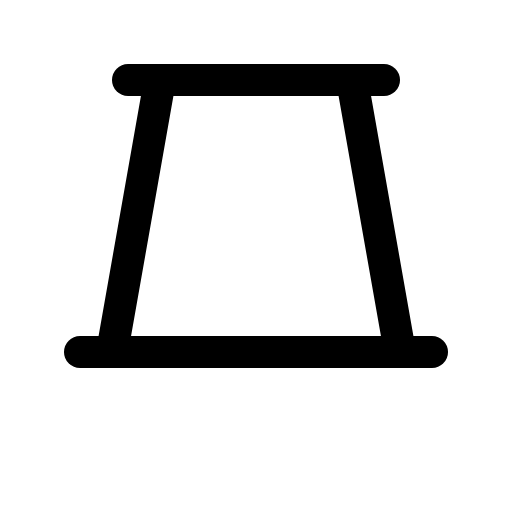
t = 0.00 s
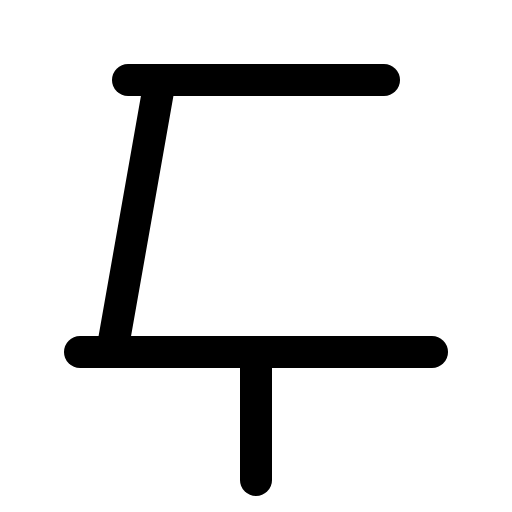
t = 1.20 s
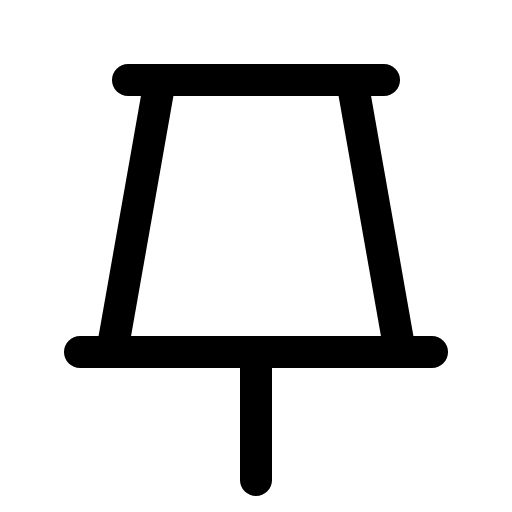
t = 1.58 s
t = 1.95 s: frame unchanged from t = 1.58 s, image omitted
t = 2.33 s: frame unchanged from t = 1.58 s, image omitted

The animated SVG that drew these frames (rendered in a browser with its animation timeline set to each time). Animation: 1 CSS @keyframes rule; one cycle of 2.70 s, repeats indefinitely.

<svg xmlns="http://www.w3.org/2000/svg" viewBox="0 0 256 256">
  <style>
    .draw-line {
      stroke-dasharray: 2000;
      stroke-dashoffset: 0;
    }
    svg:hover .draw-line {
      animation: phosphor-draw-in 1.5s ease-in-out infinite;
    }
    @keyframes phosphor-draw-in {
      0%   { stroke-dashoffset: 2000; }
      100% { stroke-dashoffset: 0; }
    }
  </style><rect width="256" height="256" fill="none"/><line x1="128" y1="176" x2="128" y2="240" fill="none" stroke="currentColor" stroke-linecap="round" stroke-linejoin="round" stroke-width="16" class="draw-line" pathLength="1" style="animation-delay: 0s"/><line x1="64" y1="40" x2="192" y2="40" fill="none" stroke="currentColor" stroke-linecap="round" stroke-linejoin="round" stroke-width="16" class="draw-line" pathLength="1" style="animation-delay: 0.3s"/><line x1="40" y1="176" x2="216" y2="176" fill="none" stroke="currentColor" stroke-linecap="round" stroke-linejoin="round" stroke-width="16" class="draw-line" pathLength="1" style="animation-delay: 0.6s"/><line x1="56" y1="176" x2="80" y2="40" fill="none" stroke="currentColor" stroke-linecap="round" stroke-linejoin="round" stroke-width="16" class="draw-line" pathLength="1" style="animation-delay: 0.9s"/><line x1="176" y1="40" x2="200" y2="176" fill="none" stroke="currentColor" stroke-linecap="round" stroke-linejoin="round" stroke-width="16" class="draw-line" pathLength="1" style="animation-delay: 1.2s"/></svg>
